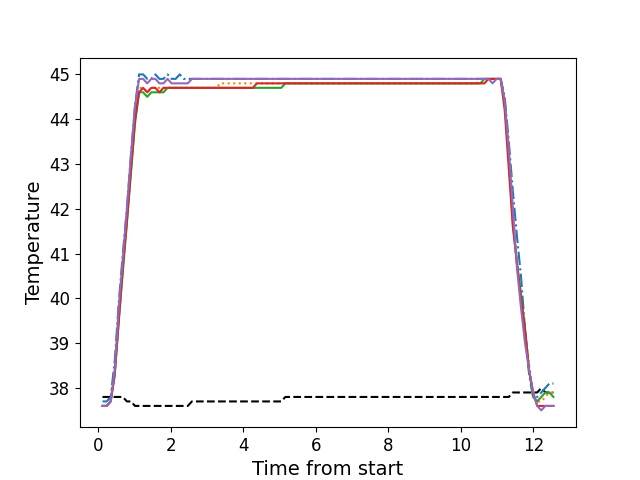

The table this chart was drawn from, first rows:
, times, neutral, z1, z2, z3, z4, z5
0, 0.1116, 37.8, 37.7, 37.6, 37.6, 37.6, 37.6
1, 0.2233, 37.8, 37.7, 37.6, 37.6, 37.6, 37.6
2, 0.3359, 37.8, 37.8, 37.7, 37.7, 37.7, 37.7
3, 0.4475, 37.8, 38.6, 38.3, 38.3, 38.3, 38.4
4, 0.5587, 37.8, 39.9, 39.6, 39.5, 39.5, 39.8
5, 0.6717, 37.8, 41.0, 40.7, 40.6, 40.7, 40.9
6, 0.7834, 37.7, 42.0, 41.8, 41.7, 41.7, 42.0
7, 0.896, 37.7, 43.2, 42.9, 42.8, 42.9, 43.2
8, 1.007, 37.6, 44.3, 44.0, 43.9, 44.0, 44.3
9, 1.12, 37.6, 45.0, 44.7, 44.6, 44.6, 44.9
10, 1.232, 37.6, 45.0, 44.7, 44.6, 44.7, 44.9
11, 1.344, 37.6, 44.9, 44.6, 44.5, 44.6, 44.8
12, 1.456, 37.6, 44.9, 44.7, 44.6, 44.7, 44.9
13, 1.569, 37.6, 45.0, 44.7, 44.6, 44.7, 44.9
14, 1.68, 37.6, 44.9, 44.7, 44.6, 44.6, 44.8
15, 1.792, 37.6, 44.9, 44.7, 44.6, 44.7, 44.8
16, 1.905, 37.6, 45.0, 44.7, 44.7, 44.7, 44.9
17, 2.017, 37.6, 44.9, 44.7, 44.7, 44.7, 44.8
18, 2.129, 37.6, 44.9, 44.7, 44.7, 44.7, 44.8
19, 2.24, 37.6, 45.0, 44.7, 44.7, 44.7, 44.8
20, 2.353, 37.6, 44.9, 44.7, 44.7, 44.7, 44.8
21, 2.464, 37.6, 44.9, 44.7, 44.7, 44.7, 44.8
22, 2.577, 37.7, 44.9, 44.7, 44.7, 44.7, 44.9
23, 2.689, 37.7, 44.9, 44.7, 44.7, 44.7, 44.9
24, 2.801, 37.7, 44.9, 44.7, 44.7, 44.7, 44.9
25, 2.913, 37.7, 44.9, 44.7, 44.7, 44.7, 44.9
26, 3.025, 37.7, 44.9, 44.7, 44.7, 44.7, 44.9
27, 3.137, 37.7, 44.9, 44.7, 44.7, 44.7, 44.9
28, 3.249, 37.7, 44.9, 44.7, 44.7, 44.7, 44.9
29, 3.361, 37.7, 44.9, 44.8, 44.7, 44.7, 44.9
30, 3.474, 37.7, 44.9, 44.8, 44.7, 44.7, 44.9
31, 3.586, 37.7, 44.9, 44.8, 44.7, 44.7, 44.9
32, 3.697, 37.7, 44.9, 44.8, 44.7, 44.7, 44.9
33, 3.81, 37.7, 44.9, 44.8, 44.7, 44.7, 44.9
34, 3.922, 37.7, 44.9, 44.8, 44.7, 44.7, 44.9
35, 4.034, 37.7, 44.9, 44.8, 44.7, 44.7, 44.9
36, 4.146, 37.7, 44.9, 44.8, 44.7, 44.7, 44.9
37, 4.258, 37.7, 44.9, 44.8, 44.7, 44.7, 44.9
38, 4.37, 37.7, 44.9, 44.8, 44.7, 44.8, 44.9
39, 4.482, 37.7, 44.9, 44.8, 44.7, 44.8, 44.9
40, 4.594, 37.7, 44.9, 44.8, 44.7, 44.8, 44.9
41, 4.706, 37.7, 44.9, 44.8, 44.7, 44.8, 44.9
42, 4.819, 37.7, 44.9, 44.8, 44.7, 44.8, 44.9
43, 4.93, 37.7, 44.9, 44.8, 44.7, 44.8, 44.9
44, 5.043, 37.7, 44.9, 44.8, 44.7, 44.8, 44.9
45, 5.154, 37.8, 44.9, 44.8, 44.8, 44.8, 44.9
46, 5.267, 37.8, 44.9, 44.8, 44.8, 44.8, 44.9
47, 5.379, 37.8, 44.9, 44.8, 44.8, 44.8, 44.9
48, 5.49, 37.8, 44.9, 44.8, 44.8, 44.8, 44.9
49, 5.602, 37.8, 44.9, 44.8, 44.8, 44.8, 44.9
50, 5.715, 37.8, 44.9, 44.8, 44.8, 44.8, 44.9
51, 5.827, 37.8, 44.9, 44.8, 44.8, 44.8, 44.9
52, 5.939, 37.8, 44.9, 44.8, 44.8, 44.8, 44.9
53, 6.051, 37.8, 44.9, 44.8, 44.8, 44.8, 44.9
54, 6.163, 37.8, 44.9, 44.8, 44.8, 44.8, 44.9
55, 6.275, 37.8, 44.9, 44.8, 44.8, 44.8, 44.9
56, 6.387, 37.8, 44.9, 44.8, 44.8, 44.8, 44.9
57, 6.5, 37.8, 44.9, 44.8, 44.8, 44.8, 44.9
58, 6.611, 37.8, 44.9, 44.8, 44.8, 44.8, 44.9
59, 6.723, 37.8, 44.9, 44.8, 44.8, 44.8, 44.9
... 52 more rows
